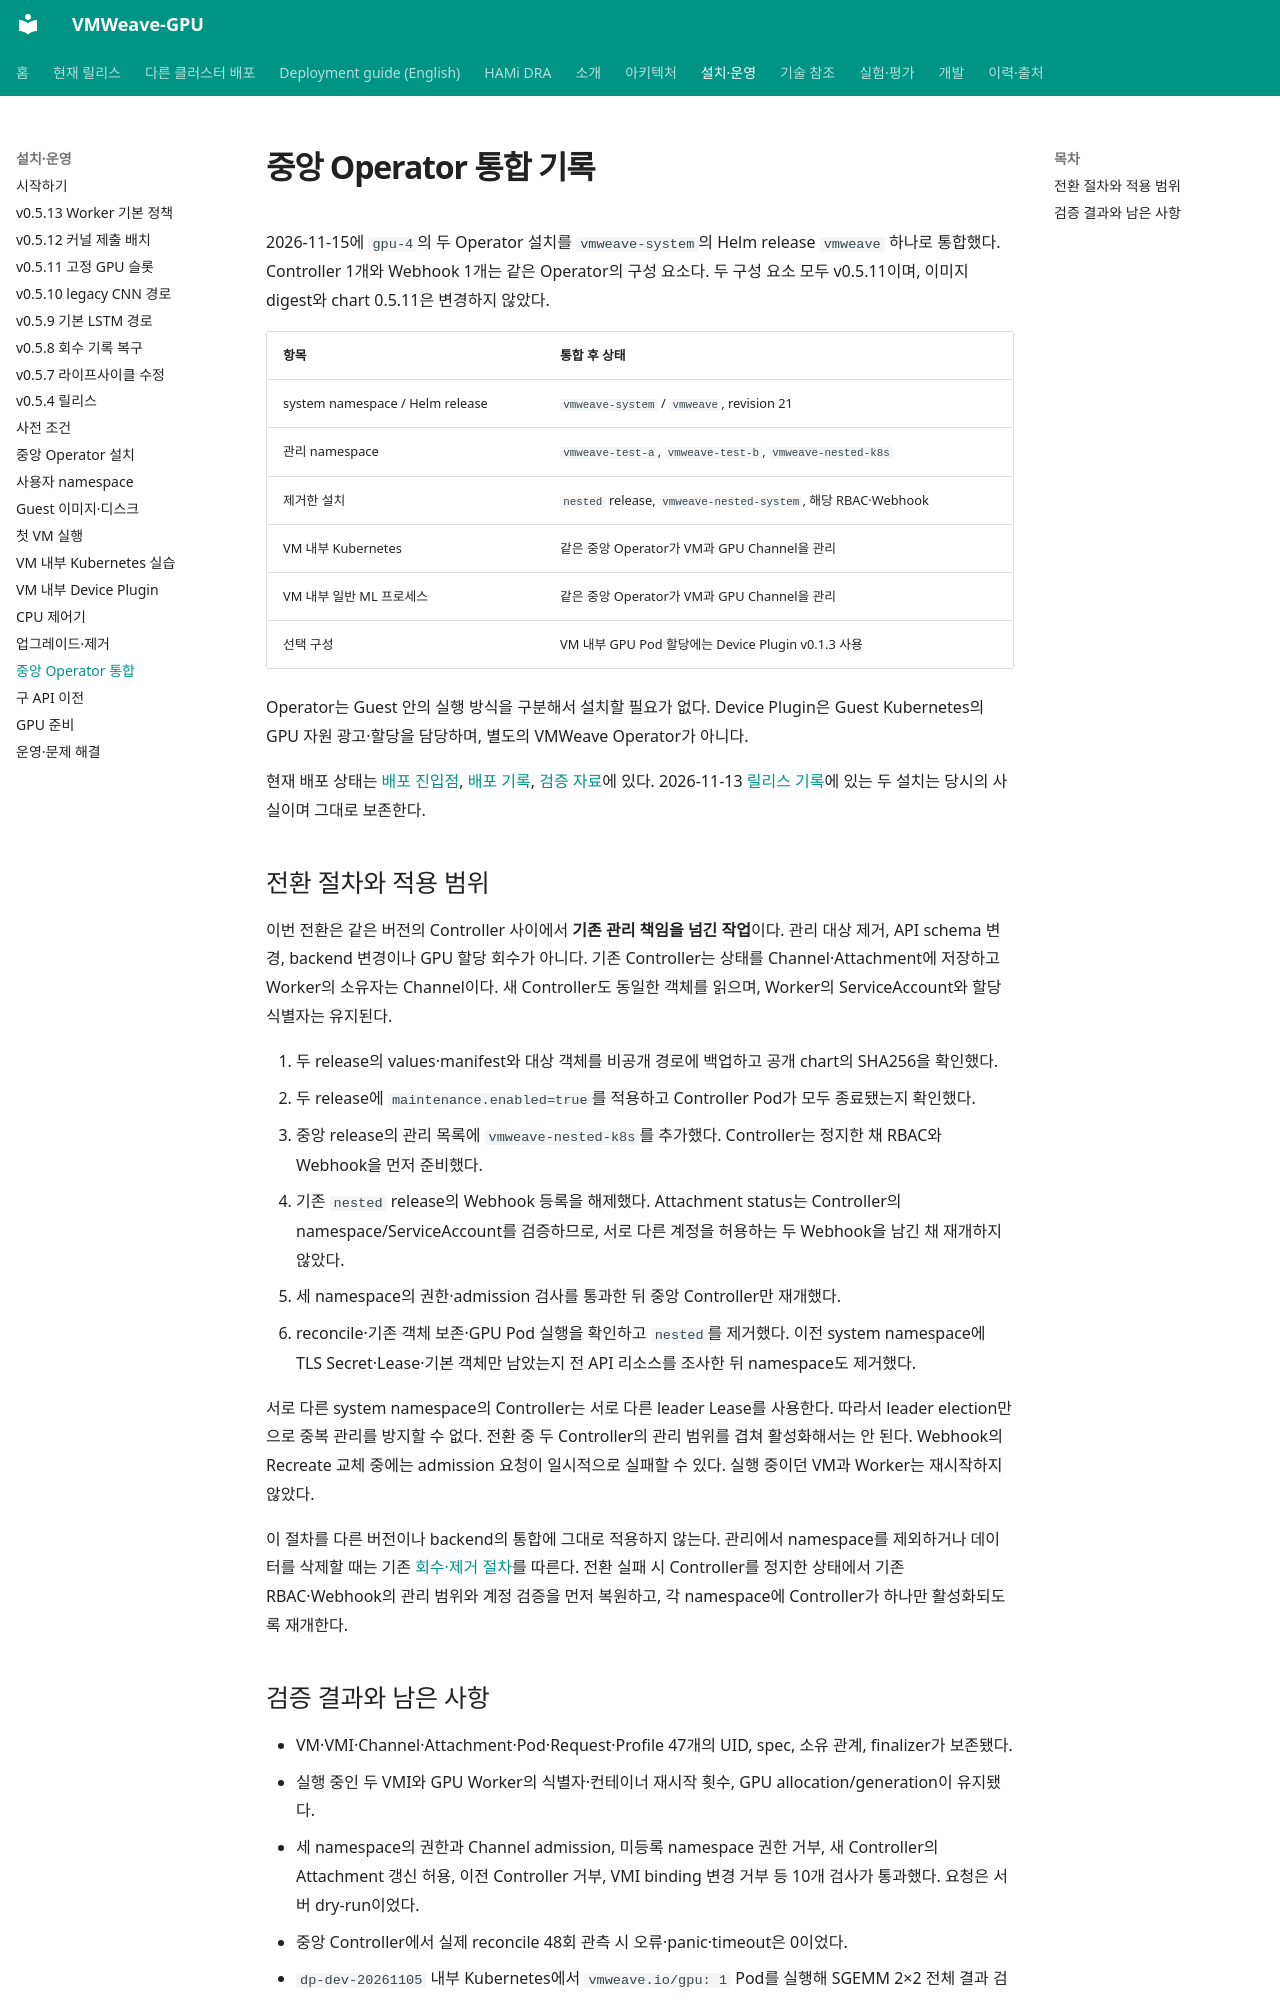

repository: WoogiBoogi1129/VMWeave-GPU · page: guides/operator-consolidation/index.html · generator: mkdocs

# 중앙 Operator 통합 기록

2026-11-15에 `gpu-4`의 두 Operator 설치를 `vmweave-system`의 Helm release
`vmweave` 하나로 통합했다. Controller 1개와 Webhook 1개는 같은 Operator의 구성 요소다.
두 구성 요소 모두 v0.5.11이며, 이미지 digest와 chart 0.5.11은 변경하지 않았다.

| 항목 | 통합 후 상태 |
|---|---|
| system namespace / Helm release | `vmweave-system` / `vmweave`, revision 21 |
| 관리 namespace | `vmweave-test-a`, `vmweave-test-b`, `vmweave-nested-k8s` |
| 제거한 설치 | `nested` release, `vmweave-nested-system`, 해당 RBAC·Webhook |
| VM 내부 Kubernetes | 같은 중앙 Operator가 VM과 GPU Channel을 관리 |
| VM 내부 일반 ML 프로세스 | 같은 중앙 Operator가 VM과 GPU Channel을 관리 |
| 선택 구성 | VM 내부 GPU Pod 할당에는 Device Plugin v0.1.3 사용 |

Operator는 Guest 안의 실행 방식을 구분해서 설치할 필요가 없다. Device Plugin은 Guest
Kubernetes의 GPU 자원 광고·할당을 담당하며, 별도의 VMWeave Operator가 아니다.

현재 배포 상태는 [배포 진입점](../../deploy/deployments/current.json),
[배포 기록](../../deploy/deployments/operator-consolidation-20261115.json),
[검증 자료](../../deploy/deployments/evidence/operator-consolidation-20261115/README.md)에 있다.
2026-11-13 [릴리스 기록](../../deploy/releases/v0.5.11.json)에 있는 두 설치는 당시의 사실이며 그대로 보존한다.

## 전환 절차와 적용 범위

이번 전환은 같은 버전의 Controller 사이에서 **기존 관리 책임을 넘긴 작업**이다.
관리 대상 제거, API schema 변경, backend 변경이나 GPU 할당 회수가 아니다.
기존 Controller는 상태를 Channel·Attachment에 저장하고 Worker의 소유자는 Channel이다.
새 Controller도 동일한 객체를 읽으며, Worker의 ServiceAccount와 할당 식별자는 유지된다.

1. 두 release의 values·manifest와 대상 객체를 비공개 경로에 백업하고 공개 chart의 SHA256을 확인했다.
2. 두 release에 `maintenance.enabled=true`를 적용하고 Controller Pod가 모두 종료됐는지 확인했다.
3. 중앙 release의 관리 목록에 `vmweave-nested-k8s`를 추가했다. Controller는 정지한 채 RBAC와 Webhook을 먼저 준비했다.
4. 기존 `nested` release의 Webhook 등록을 해제했다. Attachment status는 Controller의 namespace/ServiceAccount를 검증하므로, 서로 다른 계정을 허용하는 두 Webhook을 남긴 채 재개하지 않았다.
5. 세 namespace의 권한·admission 검사를 통과한 뒤 중앙 Controller만 재개했다.
6. reconcile·기존 객체 보존·GPU Pod 실행을 확인하고 `nested`를 제거했다. 이전 system namespace에 TLS Secret·Lease·기본 객체만 남았는지 전 API 리소스를 조사한 뒤 namespace도 제거했다.

서로 다른 system namespace의 Controller는 서로 다른 leader Lease를 사용한다.
따라서 leader election만으로 중복 관리를 방지할 수 없다. 전환 중 두 Controller의 관리 범위를
겹쳐 활성화해서는 안 된다. Webhook의 Recreate 교체 중에는 admission 요청이 일시적으로 실패할 수 있다.
실행 중이던 VM과 Worker는 재시작하지 않았다.

이 절차를 다른 버전이나 backend의 통합에 그대로 적용하지 않는다.
관리에서 namespace를 제외하거나 데이터를 삭제할 때는 기존
[회수·제거 절차](upgrade-uninstall.md)를 따른다. 전환 실패 시 Controller를 정지한 상태에서
기존 RBAC·Webhook의 관리 범위와 계정 검증을 먼저 복원하고, 각 namespace에 Controller가
하나만 활성화되도록 재개한다.
